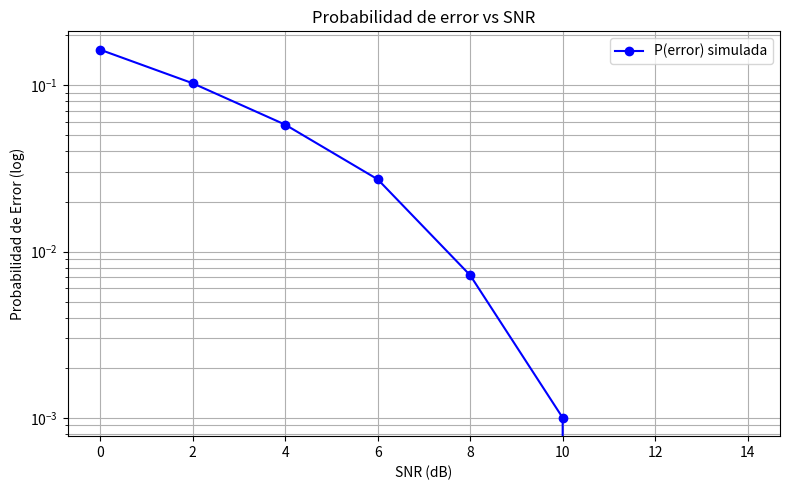
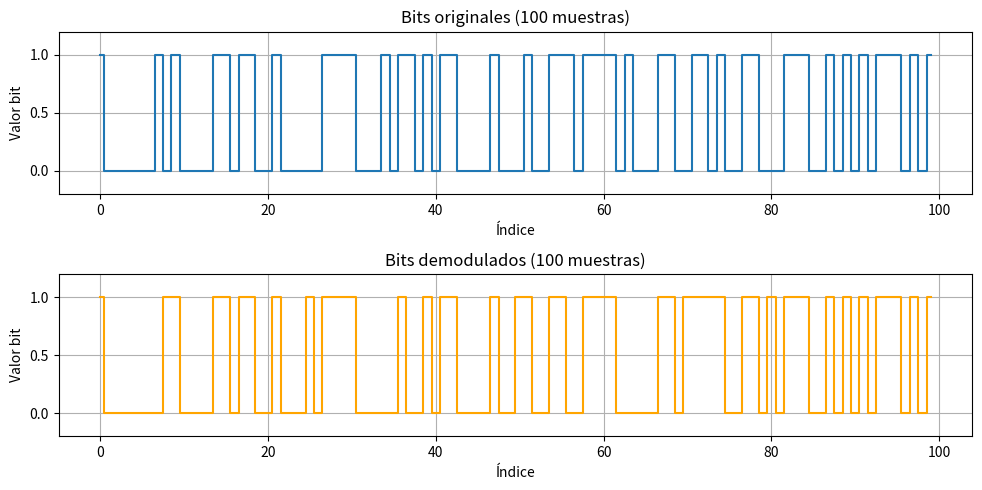
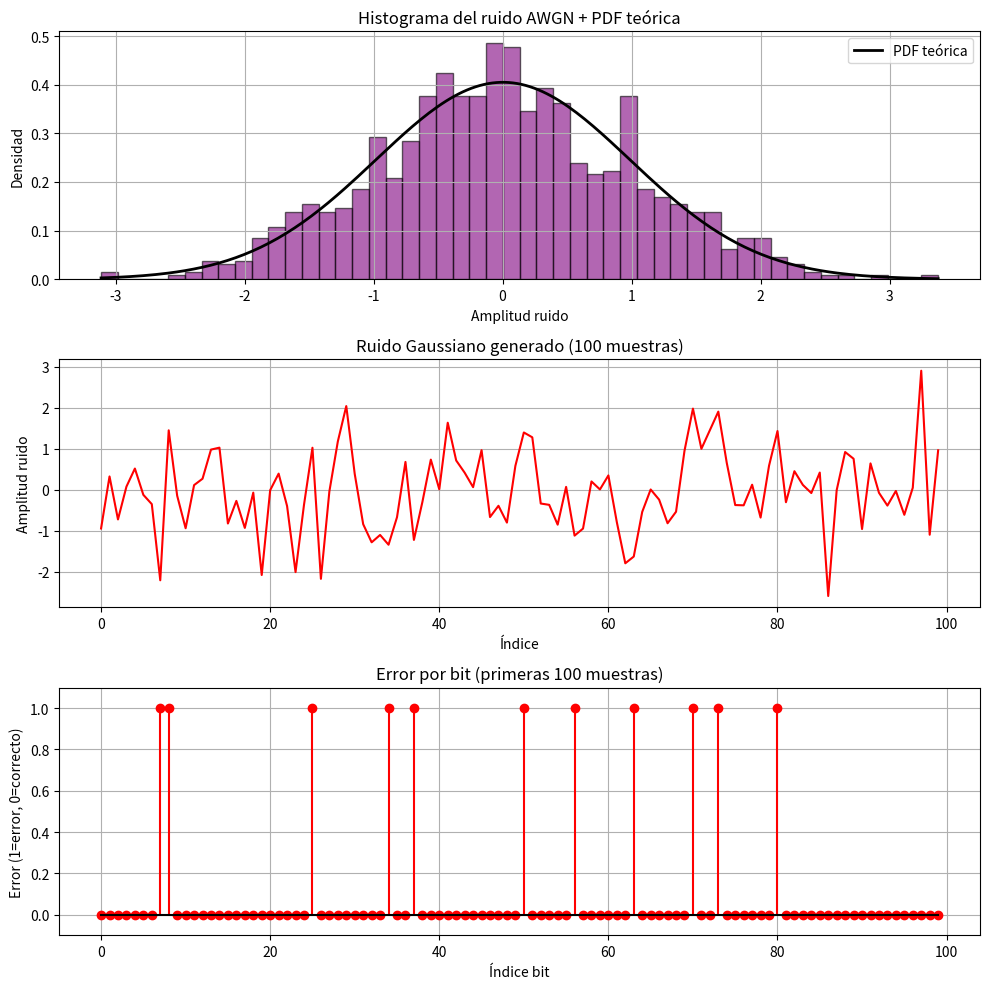
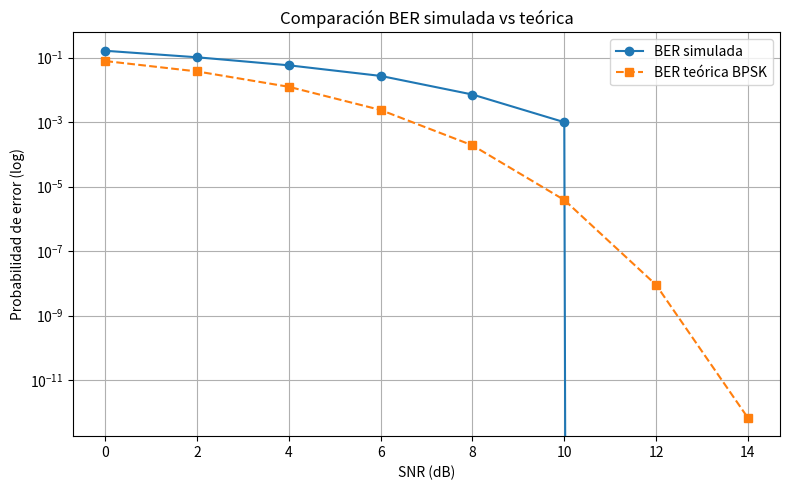

These charts were generated, in order, by the following Python code:
import numpy as np
import matplotlib.pyplot as plt
from scipy.special import erfc
from scipy.stats import norm

# ----------------------------
# 1. Generador LFSR
# ----------------------------
def generar_lfsr(semilla, realimentaciones, n_bits):
    sr = semilla.copy()
    salida = []
    for _ in range(n_bits):
        salida.append(sr[0])  # <-- salida correcta
        xor = 0
        for t in realimentaciones:
            xor ^= sr[-t]  # se mantiene el tap en base a posición desde el final
        sr = sr[1:] + [xor]
    return np.array(salida)


# ----------------------------
# 2. Modulador (AM)
# ----------------------------
def modular(bits, A=1):
    return np.array([A if bit == 1 else -A for bit in bits])

# ----------------------------
# 3. Canal con ruido blanco gaussiano (AWGN)
# ----------------------------
def agregar_ruido_awgn(senal, snr_db):
    snr_lineal = 10**(snr_db / 10)
    potencia_senal = np.mean(senal**2)
    potencia_ruido = potencia_senal / snr_lineal
    ruido = np.random.normal(0, np.sqrt(potencia_ruido), len(senal))
    return senal + ruido, ruido

# ----------------------------
# 4. Demodulador
# ----------------------------
def demodular(senal_recibida):
    return np.array([1 if x > 0 else 0 for x in senal_recibida])

# ----------------------------
# 5. Evaluación del sistema
# ----------------------------
def simular_sistema(m=7, realimentaciones=[7,6,4,2], semilla=[1,0,0,0,0,0,0], A=1, n_bits=10000):
    bits = generar_lfsr(semilla, realimentaciones, n_bits)
    
    print(f"Cantidad de unos: {np.sum(bits)}")
    print(f"Cantidad de ceros: {n_bits - np.sum(bits)}")
    print(f"Media de la secuencia: {np.mean(bits):.2f}")
    
    senal = modular(bits, A)

    valores_snr = list(range(0, 15, 2))
    ber_resultados = []
    errores_totales = []

    ejemplo_ruido = None
    ejemplo_decodificado = None

    for i, snr in enumerate(valores_snr):
        senal_con_ruido, ruido = agregar_ruido_awgn(senal, snr)
        decodificado = demodular(senal_con_ruido)
        errores = np.sum(bits != decodificado)
        pe = errores / n_bits

        errores_totales.append(errores)
        ber_resultados.append(pe)

        print(f"SNR: {snr} dB - Errores: {errores} - BER: {pe:.5f}")

        if i == 0:
            ejemplo_ruido = ruido
            ejemplo_decodificado = decodificado

    print("\nTabla de BER para cada SNR:")
    print("SNR (dB)\tBER")
    for snr, ber in zip(valores_snr, ber_resultados):
        print(f"{snr}\t\t{ber:.2e}")
    
    print(f"\nTotal de bits erróneos encontrados: {np.sum(errores_totales)}")

    return valores_snr, ber_resultados, bits, ejemplo_decodificado, ejemplo_ruido


# ----------------------------
# BER teórica
# ----------------------------
def ber_teorica_bpsk(snr_db):
    snr_lineal = 10**(snr_db / 10)
    return 0.5 * erfc(np.sqrt(snr_lineal))

# ----------------------------
# Gráfica de BER
# ----------------------------
def graficar_ber(valores_snr, ber_simulada):
    plt.figure(figsize=(8,5))
    plt.semilogy(valores_snr, ber_simulada, 'o-', color='blue', label="P(error) simulada")
    plt.xlabel("SNR (dB)")
    plt.ylabel("Probabilidad de Error (log)")
    plt.title("Probabilidad de error vs SNR")
    plt.grid(True, which="both")
    plt.legend()
    plt.tight_layout()
    plt.show()

# ----------------------------
# Gráfica de bits originales vs demodulados
# ----------------------------
def graficar_bits(bits, decodificados):
    plt.figure(figsize=(10, 5))

    plt.subplot(2, 1, 1)
    plt.step(range(100), bits[:100], where='mid', label="Bits originales")
    plt.title("Bits originales (100 muestras)")
    plt.xlabel("Índice")
    plt.ylabel("Valor bit")
    plt.ylim(-0.2, 1.2)
    plt.grid(True)

    plt.subplot(2, 1, 2)
    plt.step(range(100), decodificados[:100], where='mid', label="Bits demodulados", color='orange')
    plt.title("Bits demodulados (100 muestras)")
    plt.xlabel("Índice")
    plt.ylabel("Valor bit")
    plt.ylim(-0.2, 1.2)
    plt.grid(True)

    plt.tight_layout()
    plt.show()

# ----------------------------
# Gráficas del ruido y errores por bit
# ----------------------------
def graficar_ruido_y_errores(ruido, bits, decodificados):
    fig, axs = plt.subplots(3, 1, figsize=(10, 10))

    # Histograma del ruido
    ax = axs[0]
    n, bins, patches = ax.hist(ruido[:1000], bins=50, density=True, alpha=0.6, color='purple', edgecolor='black')
    mu, std = norm.fit(ruido[:1000])
    x = np.linspace(min(bins), max(bins), 200)
    p = norm.pdf(x, mu, std)
    ax.plot(x, p, 'k', linewidth=2, label="PDF teórica")
    ax.set_title("Histograma del ruido AWGN + PDF teórica")
    ax.set_xlabel("Amplitud ruido")
    ax.set_ylabel("Densidad")
    ax.legend()
    ax.grid(True)

    # Señal de ruido
    ax = axs[1]
    ax.plot(ruido[:100], color='red')
    ax.set_title("Ruido Gaussiano generado (100 muestras)")
    ax.set_xlabel("Índice")
    ax.set_ylabel("Amplitud ruido")
    ax.grid(True)

    # Errores por bit
    ax = axs[2]
    errores = (bits != decodificados).astype(int)
    ax.stem(range(100), errores[:100], linefmt='r-', markerfmt='ro', basefmt='k-')
    ax.set_title("Error por bit (primeras 100 muestras)")
    ax.set_xlabel("Índice bit")
    ax.set_ylabel("Error (1=error, 0=correcto)")
    ax.set_ylim(-0.1, 1.1)
    ax.grid(True)

    plt.tight_layout()
    plt.show()

# ----------------------------
# Comparación BER simulada vs teórica
# ----------------------------
def comparar_ber(valores_snr, ber_simulada):
    ber_teorica = ber_teorica_bpsk(np.array(valores_snr))
    plt.figure(figsize=(8, 5))
    plt.semilogy(valores_snr, ber_simulada, 'o-', label='BER simulada')
    plt.semilogy(valores_snr, ber_teorica, 's--', label='BER teórica BPSK')
    plt.title("Comparación BER simulada vs teórica")
    plt.xlabel("SNR (dB)")
    plt.ylabel("Probabilidad de error (log)")
    plt.grid(True, which="both")
    plt.legend()
    plt.tight_layout()
    plt.show()


# ----------------------------
# Programa principal
# ----------------------------
if __name__ == "__main__":
    m = 7
    realimentaciones = [7, 6, 4, 2]
    semilla = [1, 0, 0, 0, 0, 0, 0]
    A = 1
    n_bits = 10000

    snrs, bers, bits, decodificados, ruido = simular_sistema(m, realimentaciones, semilla, A, n_bits)
    
    graficar_ber(snrs, bers)
    graficar_bits(bits, decodificados)
    graficar_ruido_y_errores(ruido, bits, decodificados)
    comparar_ber(snrs, bers)
